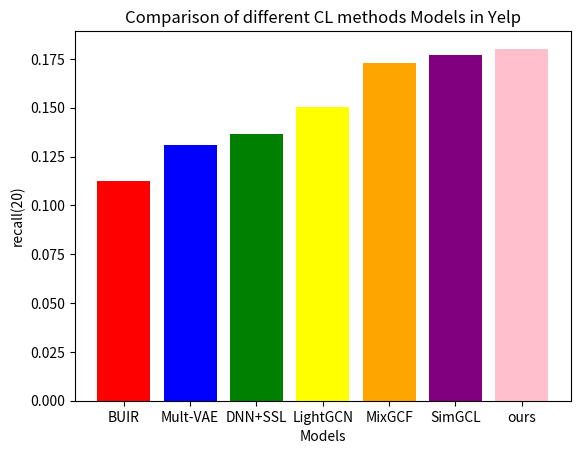

Write the Python code that produced this figure.
# -*- coding: utf-8 -*-
# @Time : 2023/5/6 8:54
# [redacted]
# @File : zhuzhuangtu.py
# @Project : SELFRec-main



import matplotlib.pyplot as plt

# 定义数据
#SGL：0.2332 SimGCL：0.2328，LightGCN：0.2230, ours：0.25707
# results = {'LightGCN': 0.2230, 'SGL':0.2332,'SimGCL':0.2328,'SCL':0.2350,'ours':0.25707}#gowalla数据集
# results = {'LightGCN': 0.0639, 'SGL':0.0675, 'SCL': 0.0684,'SimGCL':0.0721,'ours':0.07312} #yelp数据集

results = {'BUIR':0.1127,'Mult-VAE':0.1310,'DNN+SSL':0.1366,'LightGCN': 0.1501, 'MixGCF':0.1731,'SimGCL':0.1772,'ours':0.18018}#douban数据集
# results = {'BUIR':0.0487,'Mult-VAE':0.0584,'DNN+SSL':0.0483,'LightGCN': 0.0639, 'MixGCF':0.0713,'SimGCL':0.0721,'ours':0.07312}#yelp数据集
names = list(results.keys())
values = list(results.values())

# 定义每个数据点的颜色
colors = ['red', 'blue', 'green', 'yellow', 'orange', 'purple','Pink']

# 绘制柱状图
plt.bar(names, values, color=colors)

# 设置图表标题和标签
plt.title('Comparison of different CL methods Models in Yelp')
plt.xlabel('Models')
plt.ylabel('recall(20)')

# 显示图表
plt.show()





